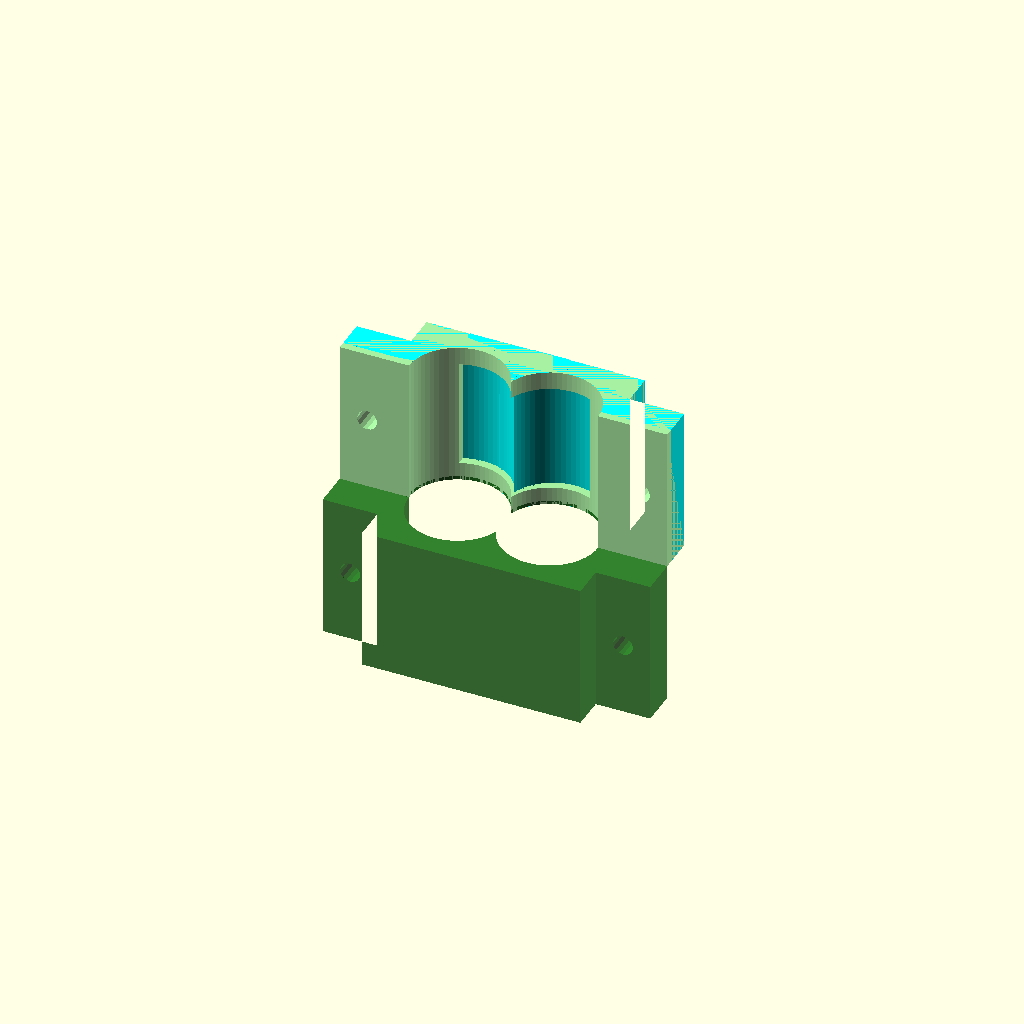
Cell 1 — every parameter at its default value.
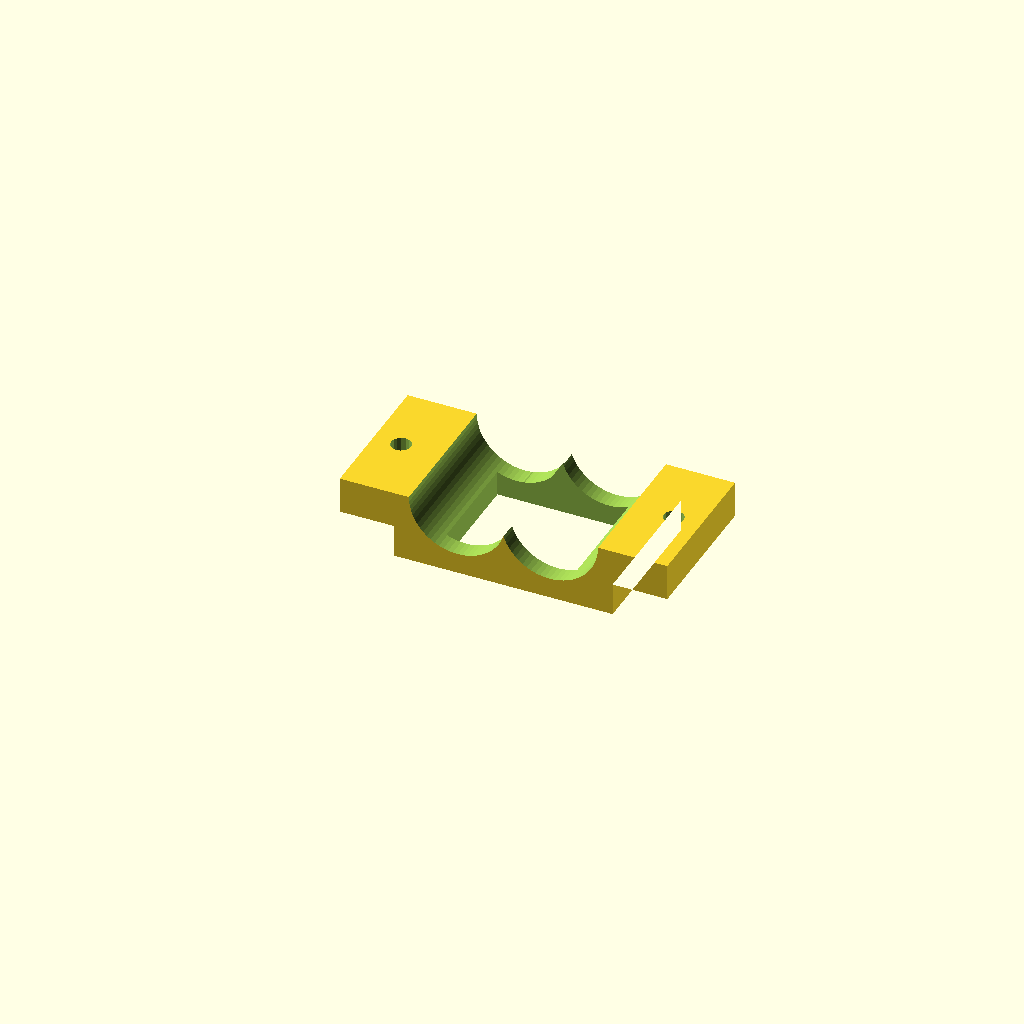
Cell 2: part = "test_TOP" (everything else at default).
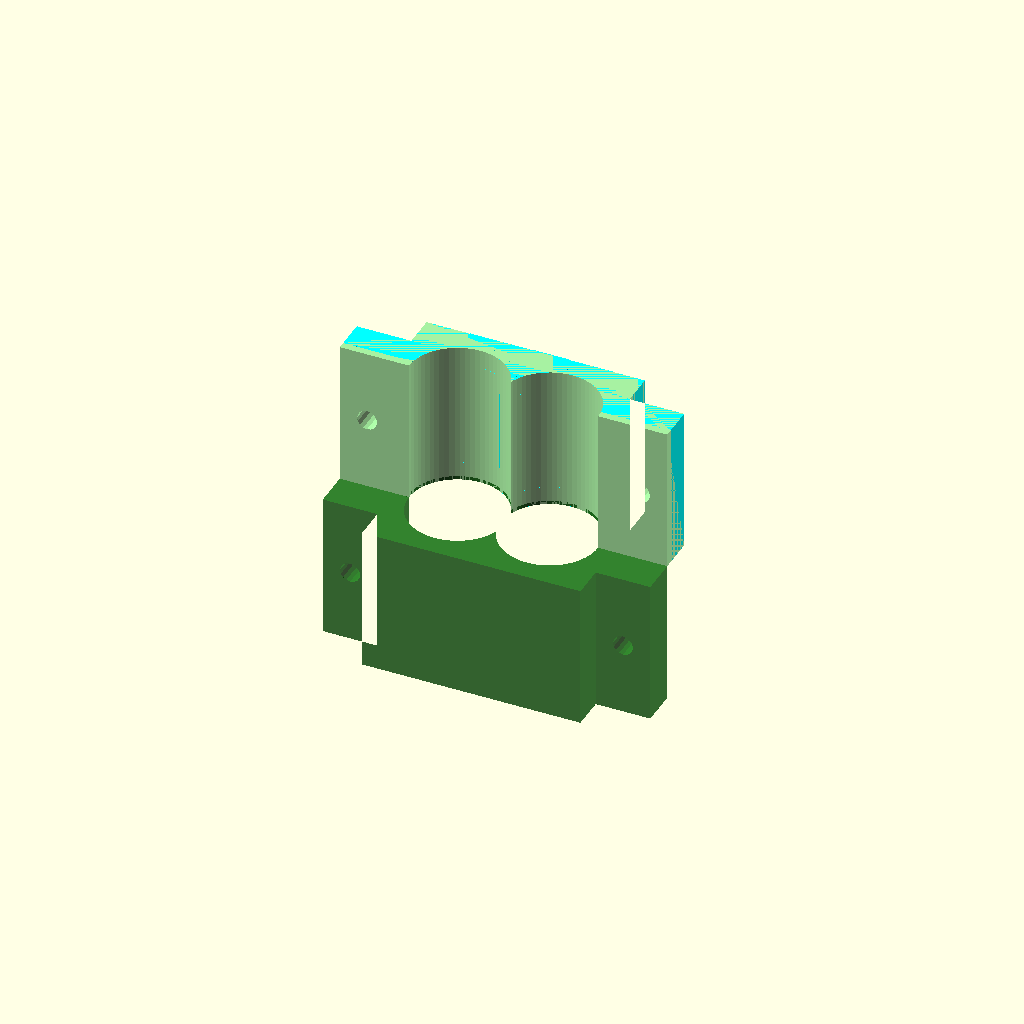
Cell 3: ver_interior = false (everything else at default).
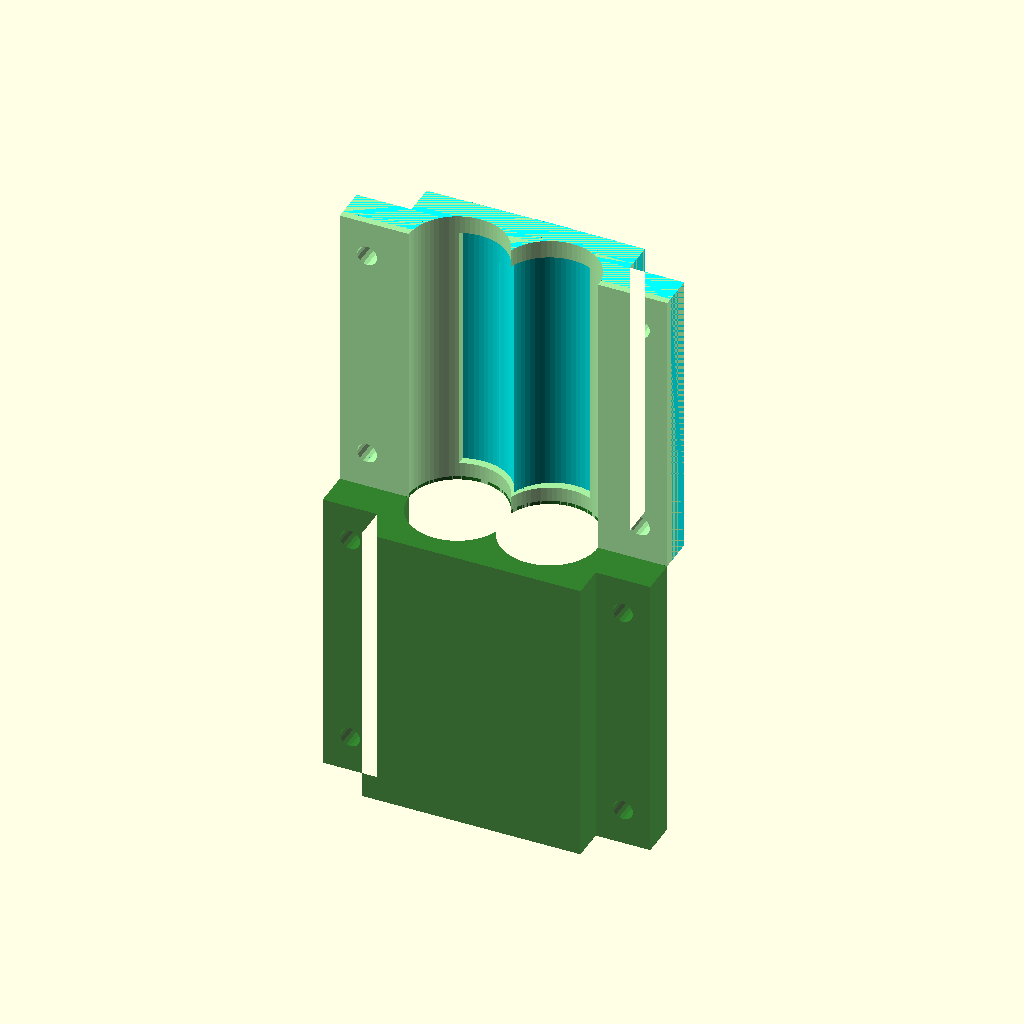
Cell 4 — test_length set to 80, the other parameters unchanged.
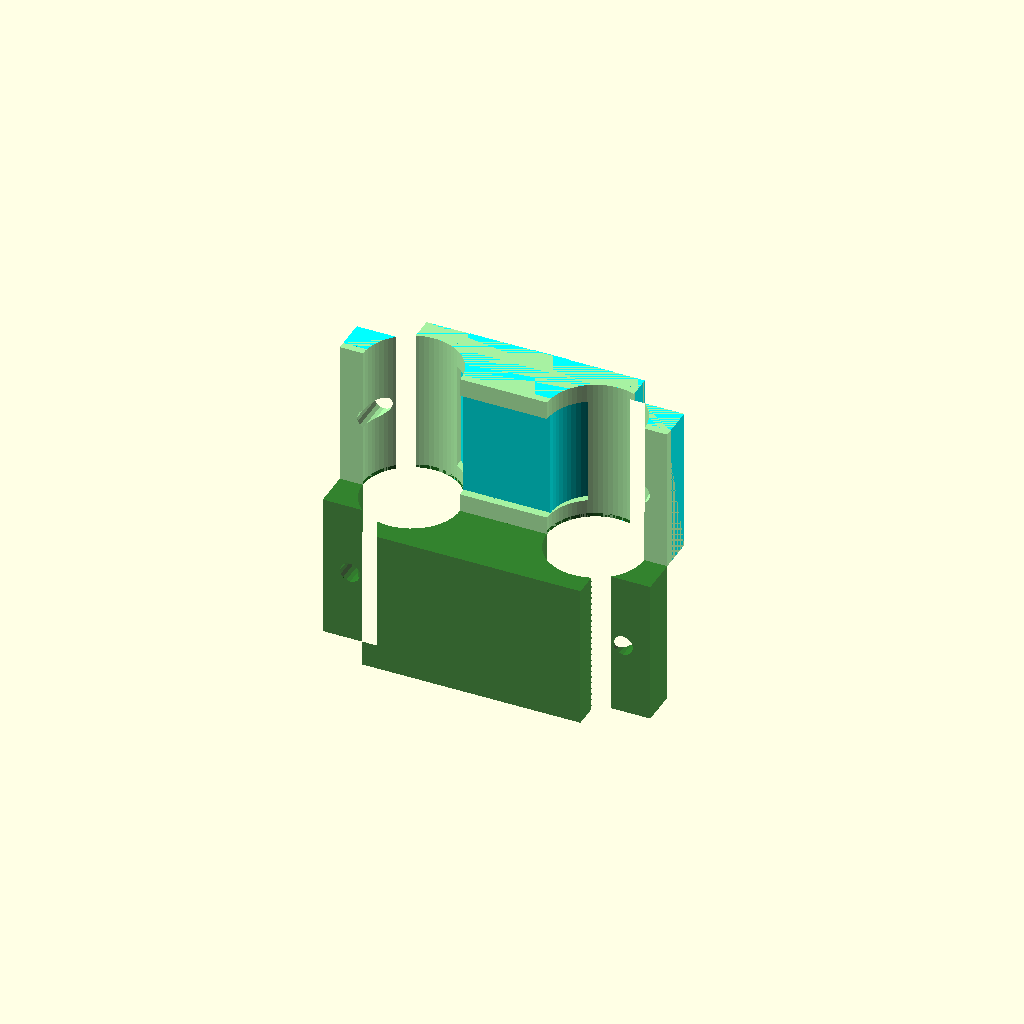
Cell 5: the same model with cdist = 50.6.
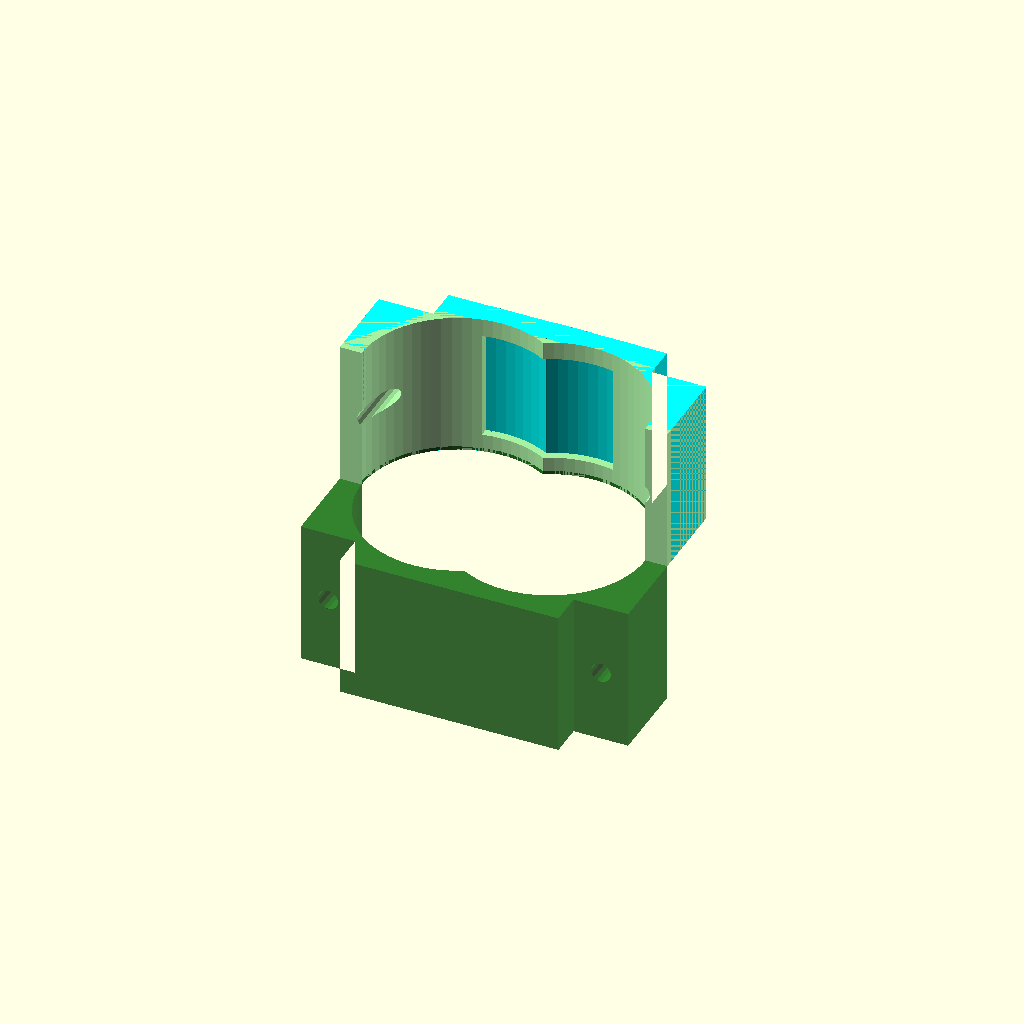
Cell 6: the same model with r_bore = 26.
All cells are drawn from one camera (rotation 55°, 0°, 25°, orthographic, colour scheme Cornfield), so only the parameter changes between them.
The OpenSCAD source (models/barril/mini_barrel_calibrador.scad):
/* ==========================================================
   MINI-BARRIL CALIBRADOR (TEST DE TOLERANCIA) - V5.4
   ----------------------------------------------------------
   - FIX: Corte profundo de escotilla corregido.
   - NUEVO: Tapón de escotilla (mini_hatch) extraíble con 
     curvatura interior exacta y agarradera.
   ========================================================== */

part = "assembly"; // [test_TOP, test_BOTTOM, test_HATCH, assembly]

/* --- PARÁMETROS PRINCIPALES --- */
test_length = 40;        
ver_interior = true;     

/* --- PARÁMETROS EXACTOS DEL BARRIL --- */
cdist = 25.3;            
r_bore = 13.0;           
bore_comp = 0.35;        

/* --- PARÁMETROS DE OPTIMIZACIÓN (Recortes) --- */
wall_t = 6.0;            
total_w = 90;            

cut_w = 15;              
cut_h = 9;               

/* --- CÁLCULOS INTERNOS AUTOMÁTICOS --- */
total_h = r_bore + wall_t;       
flange_h = total_h - cut_h;      
body_w = total_w - (2 * cut_w);  
bolt_x = (total_w / 2) - 7.5;    

/* ==========================================================
   MÓDULOS 
   ========================================================== */
module bore_2d() {
    union() {
        translate([-cdist/2, 0]) circle(r=r_bore + bore_comp, $fn=64);
        translate([cdist/2, 0]) circle(r=r_bore + bore_comp, $fn=64);
    }
}

module outer_profile() {
    difference() {
        translate([-total_w/2, 0]) square([total_w, total_h]);
        translate([-total_w/2, total_h - cut_h]) square([cut_w, cut_h + 1]);
        translate([total_w/2 - cut_w, total_h - cut_h]) square([cut_w, cut_h + 1]);
    }
}

module mini_barrel(is_top=true) {
    difference() {
        linear_extrude(test_length) outer_profile();
        
        // Hueco interior en Figura de 8
        translate([0,0,-1]) linear_extrude(test_length+2) bore_2d();
        
        // Agujeros M5 
        if (test_length > 40) {
            for (z = [10, test_length - 10]) {
                translate([bolt_x, -1, z]) rotate([-90,0,0]) cylinder(d=5.5, h=flange_h+2, $fn=16);
                translate([-bolt_x, -1, z]) rotate([-90,0,0]) cylinder(d=5.5, h=flange_h+2, $fn=16);
            }
        } else {
            translate([bolt_x, -1, test_length/2]) rotate([-90,0,0]) cylinder(d=5.5, h=flange_h+2, $fn=16);
            translate([-bolt_x, -1, test_length/2]) rotate([-90,0,0]) cylinder(d=5.5, h=flange_h+2, $fn=16);
        }
        
        // CORTE DE LA VENTANA
        if (is_top && ver_interior) {
            window_len = max(5, test_length - 10);
            translate([0, r_bore, test_length/2])
            cube([36, 40, window_len], center=true);
        }
    }
}

/* --- NUEVO MÓDULO: EL TAPÓN DE INSPECCIÓN --- */
module mini_hatch() {
    window_len = max(5, test_length - 10);
    
    difference() {
        union() {
            // 1. Cuerpo del tapón (Intersección del perfil exterior con el hueco)
            // Se le resta 0.4 mm para garantizar que entre suavemente (Clearance)
            intersection() {
                linear_extrude(test_length) outer_profile();
                translate([0, r_bore, test_length/2])
                cube([35.6, 40, window_len - 0.4], center=true);
            }
            
            // 2. Pestaña de tope (Para que no caiga hacia los tornillos)
            translate([0, total_h + 1, test_length/2])
            cube([40, 2, window_len + 4], center=true);
            
            // 3. Agarradera / Manija
            translate([0, total_h + 5, test_length/2])
            cube([10, 6, window_len - 5], center=true);
        }
        
        // 4. EL CORTE MÁGICO: Le restamos el Bore para que copie la curva de los tornillos
        translate([0,0,-1]) linear_extrude(test_length+2) bore_2d();
    }
}

/* ==========================================================
   VISTA Y SELECCIÓN DE PIEZAS
   ========================================================== */
if (part == "assembly") {
    color("lightgreen", 0.8) mini_barrel(is_top=true);
    color("darkgreen", 0.8)  rotate([180,0,0]) mini_barrel(is_top=false);
    
    // Mostramos el tapón ligeramente levantado para que se note
    color("cyan") translate([0, 2, 0]) mini_hatch();
} 
else if (part == "test_TOP") {
    rotate([-90, 0, 0]) mini_barrel(is_top=true);
}
else if (part == "test_BOTTOM") {
    rotate([-90, 0, 0]) mini_barrel(is_top=false);
}
else if (part == "test_HATCH") {
    // Se exporta acostado, igual que el barril, para que la curva interior 
    // se imprima con resolución perfecta.
    rotate([-90, 0, 0]) mini_hatch();
}
Parameter table extracted from the source (name, type, default, range or options):
part: string, default "assembly", options "test_TOP", "test_BOTTOM", "test_HATCH", "assembly"
test_length: number, default 40
ver_interior: bool, default true
cdist: number, default 25.3
r_bore: number, default 13
bore_comp: number, default 0.35
wall_t: number, default 6
total_w: number, default 90
cut_w: number, default 15
cut_h: number, default 9
